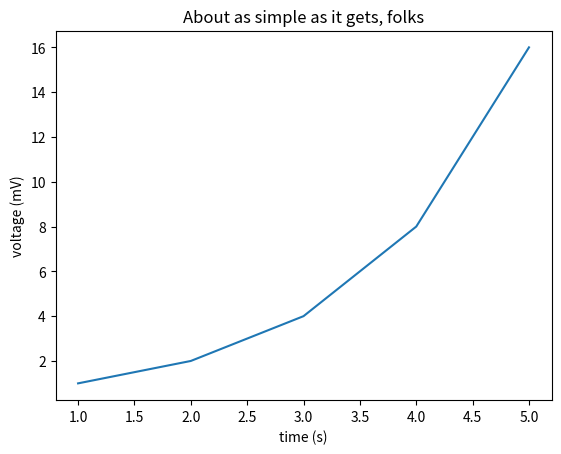

The script that saved this image:
import numpy as np
import matplotlib.pyplot as plt

x = [1, 2, 3, 4, 5]
y = [1, 2, 4, 8, 16]

fig, ax = plt.subplots()
ax.plot(x, y)

ax.set(xlabel='time (s)', ylabel='voltage (mV)', title='About as simple as it gets, folks')
# ax.grid()

# fig.savefig("test.png")
plt.show()
